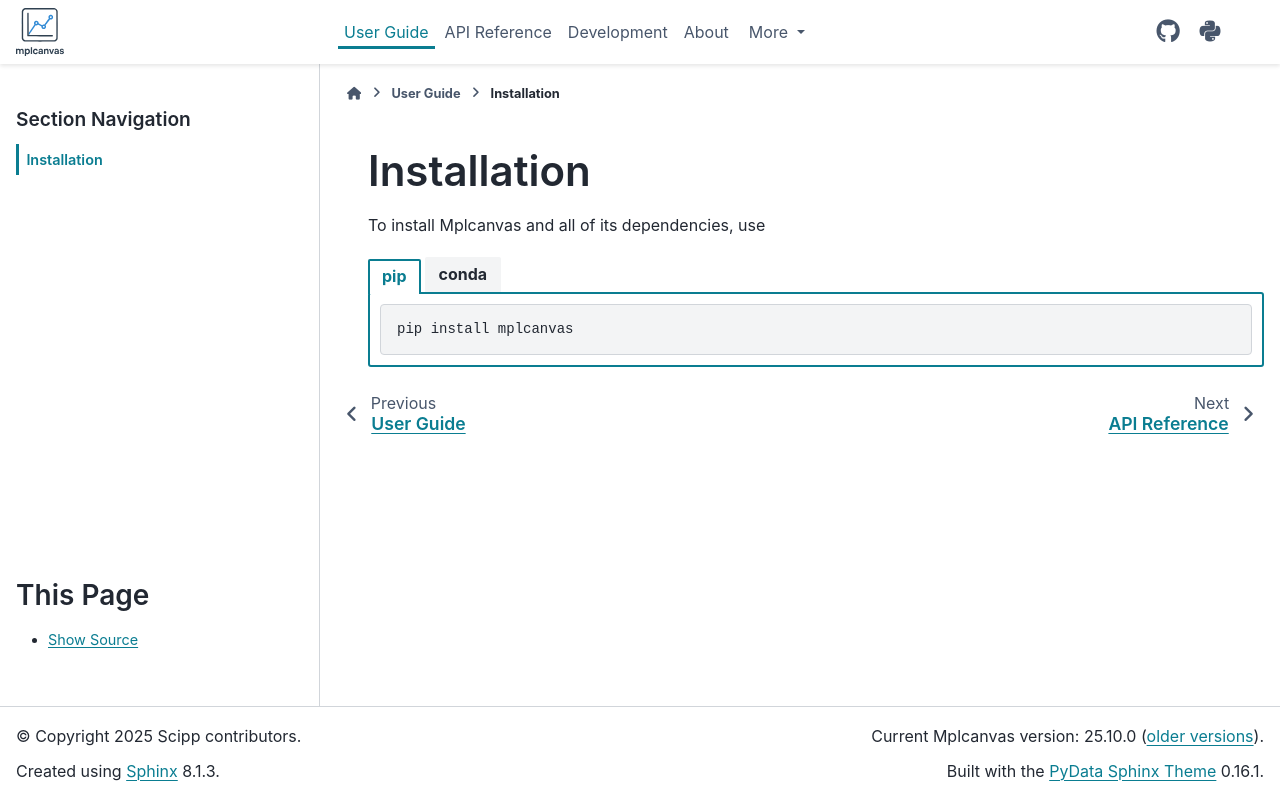

repository: scipp/mplcanvas · page: user-guide/installation.html · generator: sphinx

# Installation

To install Mplcanvas and all of its dependencies, use

`````{tab-set}
````{tab-item} pip
```sh
pip install mplcanvas
```
````
````{tab-item} conda
```sh
conda install -c conda-forge mplcanvas
```
````
`````
